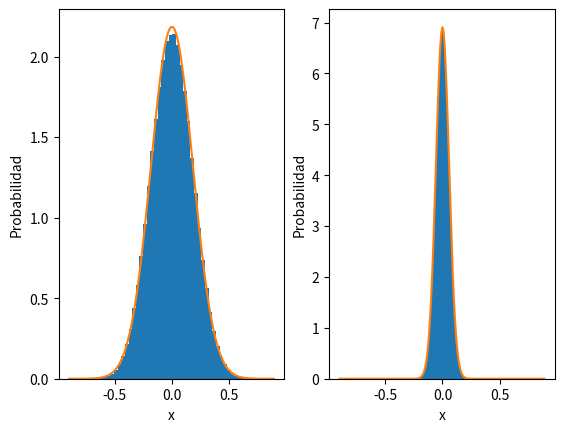

This figure's Python source:
#!/usr/bin/env python3
# -*- coding: utf-8 -*-
"""
Created on Fri Feb 28 16:13:56 2025
EStudiamos el teorema central del límite, generando números aleatorios
We study the centrar limit theorem using random numbers
[redacted]
"""

import numpy as np
import matplotlib.pyplot as pl
#creamos un generador de números aleatorios,
#create a random generator
#usamos una semilla para que se pueda reproducir tal cual
#we use a seed, so the secuence of random number is alwaus the same
gen_num = np.random.default_rng(1000)

#generamos un ,millón de vectores, formados por número aletorios distribuidos
#en el intervalo [-1,1). calculamos el valor medio de los 10 elementos de
#cada vector y guardamos los resultados en un nuevo vector.
#esto puede llevar un rato
#We generate a millon of vectors built from random number distributed in the
#interval [-1,1). We calculte the mean of the vector elements and save the
#result in a new vector.
#this could take time
media10 = np.zeros(1000000) #vector para guardar las medias/vector forsaving the means
for i in range(1000000):
    media10[i] = np.mean(2*gen_num.random([10,1])-1)
    
#repetimos el cálculo pero ahora con vectores de 100 elementos
#repeat the computing but now we take vectors of 100 elements
media100 = np.zeros(1000000) #vector para guardar las medias
for i in range(1000000):
    media100[i] = np.mean(2*gen_num.random([100,1])-1)

#creamos las distribuciones a las que pertenecen nuestras medias
#we create the distributions our means belong to
def normal(x,mu,s2):
    y = np.exp(-(x-mu)**2/2/s2)/np.sqrt(2*np.pi*s2)
    return(y)
#Para medias obtenidas de 10 medidas
#for means getting from 10 data
d10 = np.array([i for i in  np.arange(-0.9,0.9,0.01)])
#para medias obtenidas de 100 medidas
#for means getting from 100 data
d100 = np.array([i for i in  np.arange(-0.9,0.9,0.01)])   
y10 = normal(d10,0,1./30)
y100 = normal(d100,0,1./300)

#creamos histogramas de 50 barras de la misma anchura
#buiding a histogram of 50 bars with the same width
counts10, bins10 = np.histogram(media10,50)
#calculamos el ancho de las barras para normalizar el histograma y así
#poder comparar con la distribución a la que pertenece

#computing the width of the bars to normalizate the histogram and so can
#compare it with the distribution it belongs to
anch10 = (max(media10)-min(media10))/50
#normalizamos la altura de las barras
#normalizing the bars height
cn10 = counts10/1000000/anch10

#same story for the other distrbutions
counts100, bins100 = np.histogram(media100,50)
anch100 = (max(media100)-min(media100))/50
cn100 = counts100/1000000/anch100

#ploting de results.
ax1 = pl.subplot(1,2,1)
ax1.hist(bins10[:-1],bins10,weights= cn10)
ax1.plot(d10,y10)
pl.xlabel('x')
pl.ylabel('Probabilidad')
ax2 = pl.subplot(1,2,2)
ax2.hist(bins100[:-1],bins100,weights= cn100)
ax2.plot(d100,y100)
pl.xlabel('x')
pl.ylabel('Probabilidad')

